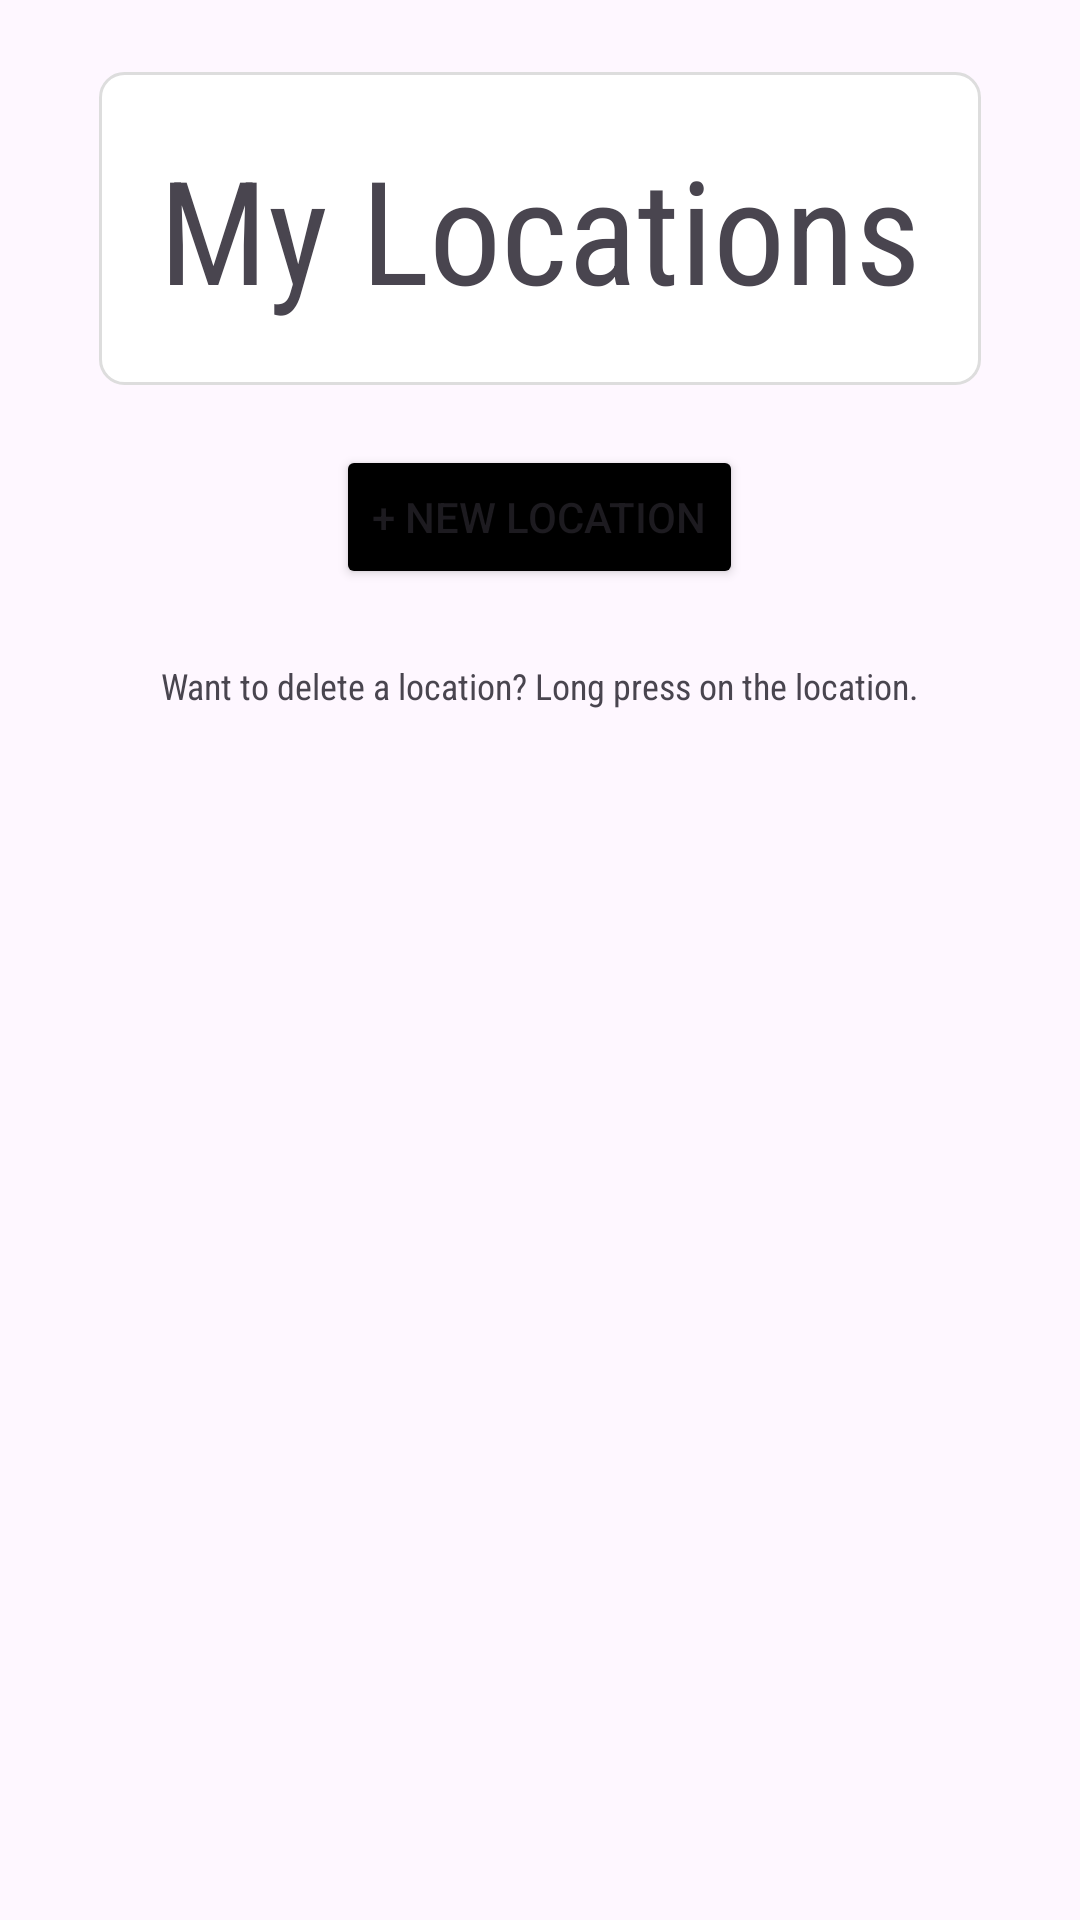

Reconstruct the res/layout file that produces this screen, plus the resources it refers to.
<!-- AndroidManifest.xml: application theme Theme.TraveListApplication -->
<!-- res/layout/activity_locations_list.xml -->
<?xml version="1.0" encoding="utf-8"?>

<LinearLayout xmlns:android="http://schemas.android.com/apk/res/android"
    android:layout_width="match_parent"
    android:layout_height="match_parent"
    android:orientation="vertical">

    <TextView
        android:id="@+id/TitleView"
        android:layout_width="wrap_content"
        android:layout_height="wrap_content"
        android:layout_gravity="center_horizontal"
        android:layout_marginTop="24dp"
        android:layout_marginBottom="10dp"
        android:background="@drawable/card_background"
        android:fontFamily="sans-serif-condensed"
        android:padding="20dp"
        android:text="@string/my_locations"
        android:textSize="48sp" />


    <Button
        android:id="@+id/addLocationButton"
        android:layout_width="wrap_content"
        android:layout_height="wrap_content"
        android:layout_gravity="center_horizontal"
        android:layout_marginTop="10dp"
        android:backgroundTint="@color/black"
        android:text="@string/add_new_location" />

    <TextView
        android:id="@+id/DeleteView"
        android:layout_width="wrap_content"
        android:layout_height="wrap_content"
        android:layout_gravity="center_horizontal"
        android:layout_marginTop="24dp"
        android:layout_marginBottom="10dp"
        android:fontFamily="sans-serif-condensed"
        android:text="@string/want_to_delete_a_location_long_press_on_the_location"
        android:textSize="12sp" />


    <androidx.recyclerview.widget.RecyclerView
        android:id="@+id/recyclerView"
        android:layout_width="match_parent"
        android:layout_height="match_parent"
        android:layout_margin="20dp"/>


</LinearLayout>
<!-- resources referenced by this layout -->
<resources>
  <!-- drawable card_background (drawable) -->
  <shape xmlns:android="http://schemas.android.com/apk/res/android">
      <solid android:color="#FFFFFF" />
      <corners android:radius="8dp" />
      <stroke android:color="#DDDDDD" android:width="1dp"/>
  </shape>
  <string name="add_new_location">+ New Location</string>
  <string name="my_locations">My Locations</string>
  <string name="want_to_delete_a_location_long_press_on_the_location">Want to delete a location? Long press on the location.</string>
  <style name="Theme.TraveListApplication" parent="Base.Theme.TraveListApplication" />
  <style name="Base.Theme.TraveListApplication" parent="Theme.Material3.DayNight.NoActionBar">
          
          
      </style>
  <!-- not gathered from this repository: default colours our renderer supplied (Android Studio template values) -->
  <color name="black">#FF000000</color>
</resources>
